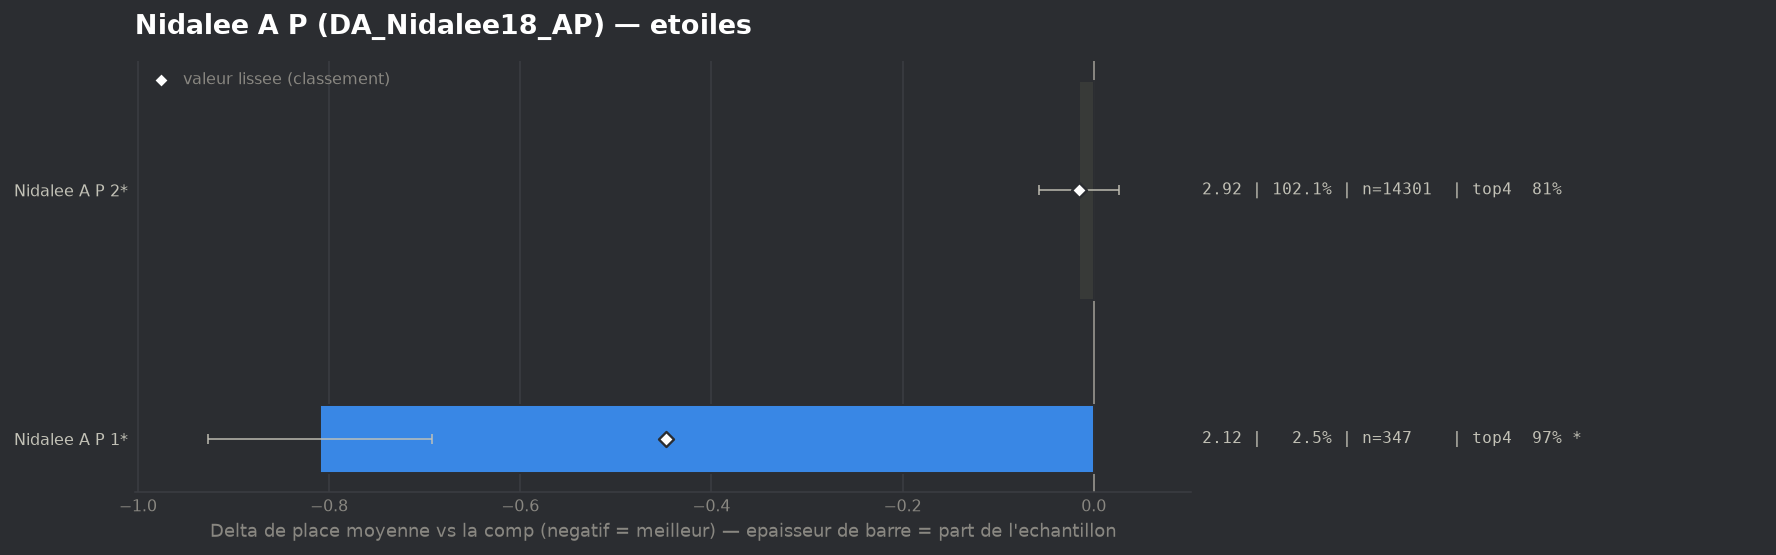

The file beside this chart, header and first rows:
group, label, n, share, avg_place, shrunk_avg, score, d_avg, d_avg_pess, impact, d_top4, win, top2, top4, sd, z, p, significant
populaire, Nidalee A P 1*, 347, 0.02476, 2.121, 2.483, -0.448, -0.81, -0.692, 0.0111, 0.1629, 0.2622, 0.7781, 0.9654, 1.08, -13.51, 0.0, True
populaire, Nidalee A P 2*, 14301, 1.021, 2.916, 2.916, -0.015, -0.015, 0.0, 0.0151, 0.003, 0.2572, 0.5043, 0.8055, 1.777, -0.71, 0.4755, False
